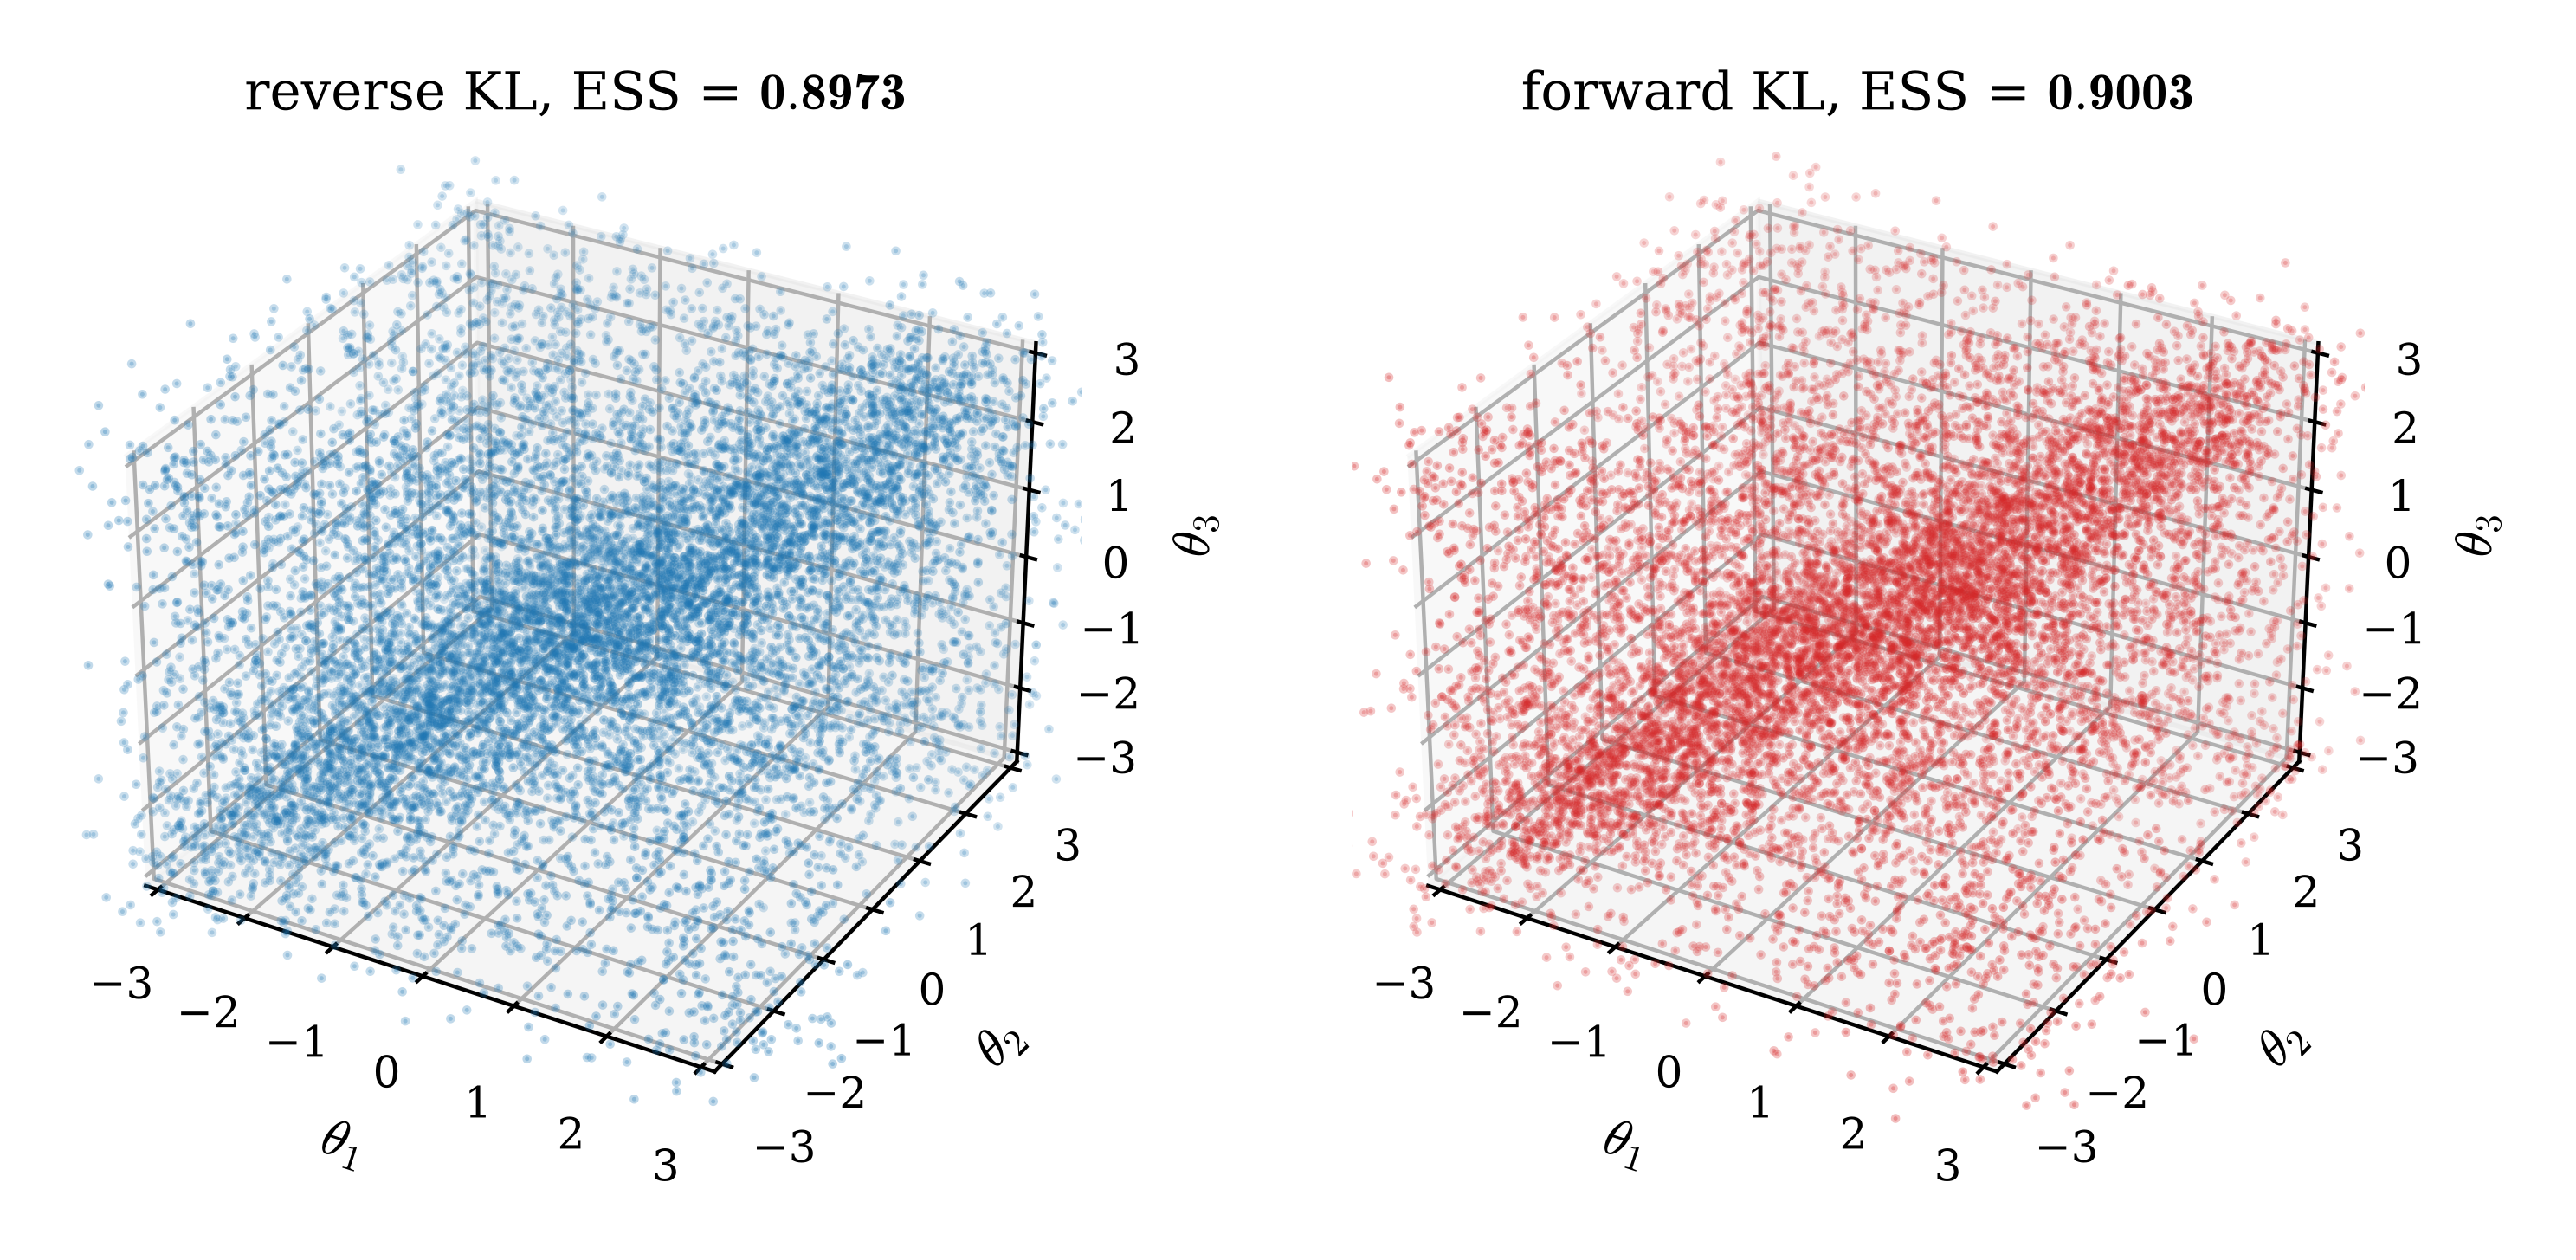

Python code for this plot:
"""3D periodic target — single-stage reverse and forward KL with reweighting.

A von Mises ridge mixture on the 3-torus [-NCSF_LIM, NCSF_LIM]^3,

    U_target(x) = -log[ exp(k cos(x1 - x2)) + exp(k cos(x2 - x3))
                      + exp(k cos(x3 - x1)) ],

sampled from the uniform source with BOTH objectives, each in one
packed stage — reverse KL (`train_reverse_KL_F`) and forward KL
(`train_forward_KL_G`, target data manufactured per Adam step
by single-level SMC) — followed by the same reweighting pipeline:
importance weights -> ESS -> multinomial resampling -> MALA
rejuvenation at the target. The figure compares them side by side
(left: reverse KL; right: forward KL). The periodic domain requires
the NCSF (Neural Circular Spline Flow).

Run after installation from the repo root:  python -m example.3D_periodic
"""

import math
import os
import time
from pathlib import Path

os.environ.setdefault("XLA_PYTHON_CLIENT_PREALLOCATE", "false")

import equinox as eqx
import jax
import jax.numpy as jnp
import matplotlib

matplotlib.use("Agg")
import matplotlib.pyplot as plt
import numpy as np

plt.rcParams.update({
    "font.size": 10, "axes.labelsize": 11, "axes.titlesize": 11,
    "legend.fontsize": 9, "xtick.labelsize": 9, "ytick.labelsize": 9,
    "mathtext.fontset": "cm", "font.family": "serif",
})

from jax import Array
from jflows.flow import NCSF
from jflows.potential import Nlog_Uniform, Potential
from jflows.train import Monitor, train_forward_KL_G, train_reverse_KL_F
from jflows.utils import compute_ESS_log, importance_weights_log, langevin, resample

HERE = Path(__file__).resolve().parent
LOG = HERE / "3D_periodic.log"

# periodic box and target
NCSF_LIM: float = math.pi  # half-width of the periodic box [-NCSF_LIM, NCSF_LIM]^3
KAPPA: float = 4.0         # von Mises concentration of the ridge mixture

# NCSF flow architecture on the torus
BINS: int = 8                 # rational-quadratic spline bins per transform
TRANSFORMS: int = 4           # autoregressive transforms stacked in the flow
HIDDEN_FEATURES = (128, 128)  # hidden widths of each conditioner MLP

# training parameters
VALID_SIZE: int = 40000   # the fixed source set (training pool + final ESS evaluation)
BATCH_SIZE: int = 2000    # batch drawn from the fixed set per Adam step
STEPS_TOTAL: int = 200       # Adam steps (one compiled call)
LR: float = 1e-3       # Adam learning rate
MONITOR_EVERY: int = 20  # print loss + proposal ESS every MONITOR_EVERY steps

# Langevin rejuvenation (training batches + the post-resample refresh)
LADDER: int = 1        # SMC levels of the forward KL data manufacturing
MC_DT: float = 1e-3  # Langevin step size
MC_STEPS_1: int = 100  # Langevin steps per training batch / SMC level
MC_STEPS_2: int = 100  # Langevin steps of the full-set refresh after resampling

# figure
PLOT_SIZE: int = 10000    # subsample for a less crowded 3D scatter


# source: uniform on the periodic box
u0 = Nlog_Uniform(a=[-NCSF_LIM] * 3, b=[NCSF_LIM] * 3)


class U_Target(Potential):
    """Von Mises ridge mixture on the 3-torus (three pairwise ridges)."""

    kappa: float = eqx.field(static=True)

    def __init__(self, kappa: float = KAPPA):
        self.kappa = kappa

    def __call__(self, x: Array) -> Array:   # Array [N, 3] -> Array [N]
        t1, t2, t3 = x[:, 0], x[:, 1], x[:, 2]
        logits = jnp.stack([
            self.kappa * jnp.cos(t1 - t2),
            self.kappa * jnp.cos(t2 - t3),
            self.kappa * jnp.cos(t3 - t1),
        ], axis=-1)                                    # [N, 3]
        return -jax.scipy.special.logsumexp(logits, axis=-1)  # [N]


u1 = U_Target()


def new_flow(key):
    flow = NCSF(key, a=[-NCSF_LIM] * 3, b=[NCSF_LIM] * 3, bins=BINS,
                transforms=TRANSFORMS, hidden_features=HIDDEN_FEATURES)
    return flow.zeros()


def log(msg: str) -> None:
    line = f"[{time.strftime('%H:%M:%S')}] {msg}"
    print(line, flush=True)
    with open(LOG, "a") as fh:
        fh.write(line + "\n")


def main() -> None:
    open(LOG, "w").close()   # fresh log per run (no appending)
    log(f"START 3D_periodic | jax {jax.__version__} | backend {jax.default_backend()} | "
        f"VALID_SIZE={VALID_SIZE} BATCH_SIZE={BATCH_SIZE} STEPS_TOTAL={STEPS_TOTAL} LR={LR} "
        f"MC={MC_DT}x{MC_STEPS_1}/{MC_STEPS_2} kappa={KAPPA}")
    x_valid = u0.samples(jax.random.key(2), VALID_SIZE)  # the fixed VALID_SIZE source set

    results = {}
    for row, name in enumerate(("reverse KL", "forward KL")):
        log(f"[{name}] training (packed single stage) ...")
        if name == "reverse KL":
            flow, hist = train_reverse_KL_F(x_valid, u0, u1, new_flow(jax.random.key(0)),
                                            batch_size=BATCH_SIZE, steps_total=STEPS_TOTAL, lr=LR,
                                          mc_dt=MC_DT, mc_steps_1=MC_STEPS_1,
                                          monitor=Monitor(MONITOR_EVERY, f"[{name}] ", log))
            tp, y = "F", flow(x_valid)                # pushforward F(x)
        else:
            flow, hist = train_forward_KL_G(x_valid, u0, u1, new_flow(jax.random.key(1)),
                                            batch_size=BATCH_SIZE, steps_total=STEPS_TOTAL, lr=LR,
                                          ladder=LADDER, mc_dt=MC_DT, mc_steps_1=MC_STEPS_1,
                                          monitor=Monitor(MONITOR_EVERY, f"[{name}] ", log))
            tp, y = "G", flow.inv(x_valid)            # G's inverse pushes source forward
        log(f"[{name}] {STEPS_TOTAL} steps done   proposal ESS "
            f"{float(hist[0]):.3f} -> {float(hist[STEPS_TOTAL // 2]):.3f} -> {float(hist[-1]):.3f}")

        # reweighting pipeline: importance weights -> ESS -> resample -> MALA
        log_w = importance_weights_log(x_valid, u0, u1, flow, type=tp, chunks=2)
        ess = float(compute_ESS_log(log_w))
        log(f"[{name}] final ESS = {ess:.4f}   (VALID_SIZE = {VALID_SIZE})")
        key_res, key_mc = jax.random.split(jax.random.key(10 + row))
        y = resample(key_res, y, jnp.exp(log_w - log_w.max()))
        y = langevin(key_mc, y, u1, dt=MC_DT, steps=MC_STEPS_2, chunks=4)
        log(f"[{name}] particle set resampled + rejuvenated at the target")
        results[name] = (y, ess)

    # figure (1, 2): left reverse KL, right forward KL — 3D scatters
    fig = plt.figure(figsize=(7.6, 3.4))
    for col, (name, color) in enumerate((("reverse KL", "#1F77B4"),
                                         ("forward KL", "#D62728")), start=1):
        y, ess = results[name]
        plot_key = jax.random.fold_in(jax.random.key(4), col)
        idx = jax.random.choice(plot_key, y.shape[0], (PLOT_SIZE,), replace=False)
        y_np = np.asarray(y[idx])
        ax = fig.add_subplot(1, 2, col, projection="3d")
        ax.scatter(y_np[:, 0], y_np[:, 1], y_np[:, 2], s=0.8, alpha=0.6, color=color)
        ax.set_xlim(-NCSF_LIM, NCSF_LIM)
        ax.set_ylim(-NCSF_LIM, NCSF_LIM)
        ax.set_zlim(-NCSF_LIM, NCSF_LIM)
        ax.set_xlabel(r"$\theta_1$")
        ax.set_ylabel(r"$\theta_2$")
        ax.set_zlabel(r"$\theta_3$", labelpad=1)
        ax.set_title(f"{name}, ESS = $\\mathbf{{{ess:.4f}}}$", pad=0)
    fig.subplots_adjust(left=0.02, right=0.92, top=0.92, bottom=0.06, wspace=0.18)
    png = HERE / "3D_periodic.png"
    fig.savefig(png, dpi=400, bbox_inches="tight", pad_inches=0.2)
    plt.close(fig)
    log(f"DONE — figure at {png}")


if __name__ == "__main__":
    main()
